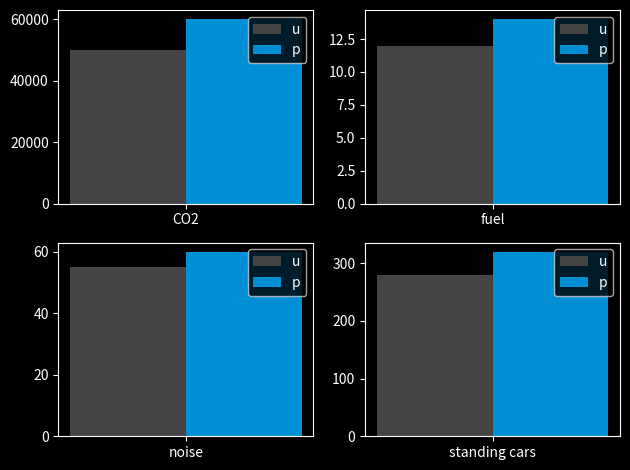

Here is the Python script that generated this plot:
from matplotlib import pyplot as plt
import numpy as np

plt.style.use('dark_background')

fig, ((ax1, ax2), (ax3, ax4)) = plt.subplots(nrows=2, ncols=2)

bar_width = 0.4 # changeable

our_CO2 = 50000
our_fuel = 12
our_noise = 55
our_standing = 280

original_CO2 = 60000
original_fuel = 14
original_noise = 60
original_standing = 320


ax1.bar(1 - (bar_width / 2), our_CO2, width=bar_width, color="#444444", label="our")
ax1.bar(1 + (bar_width / 2), original_CO2, width=bar_width, color="#008fd5", label="original")

ax2.bar(1 - (bar_width / 2), our_fuel, width=bar_width, color="#444444", label="our")
ax2.bar(1 + (bar_width / 2), original_fuel, width=bar_width, color="#008fd5", label="original")

ax3.bar(1 - (bar_width / 2), our_noise, width=bar_width, color="#444444", label="our")
ax3.bar(1 + (bar_width / 2), original_noise, width=bar_width, color="#008fd5", label="original")

ax4.bar(1 - (bar_width / 2), our_standing, width=bar_width, color="#444444", label="our")
ax4.bar(1 + (bar_width / 2), original_standing, width=bar_width, color="#008fd5", label="original")


ax1.legend('upper right')
ax2.legend('upper right')
ax3.legend('upper right')
ax4.legend('upper right')


# show categories instead of indexes on x-axis
ax1.set_xticks(ticks=[1], labels=["CO2"])
ax2.set_xticks(ticks=[1], labels=["fuel"])
ax3.set_xticks(ticks=[1], labels=["noise"])
ax4.set_xticks(ticks=[1], labels=["standing cars"])


plt.tight_layout()
plt.show()